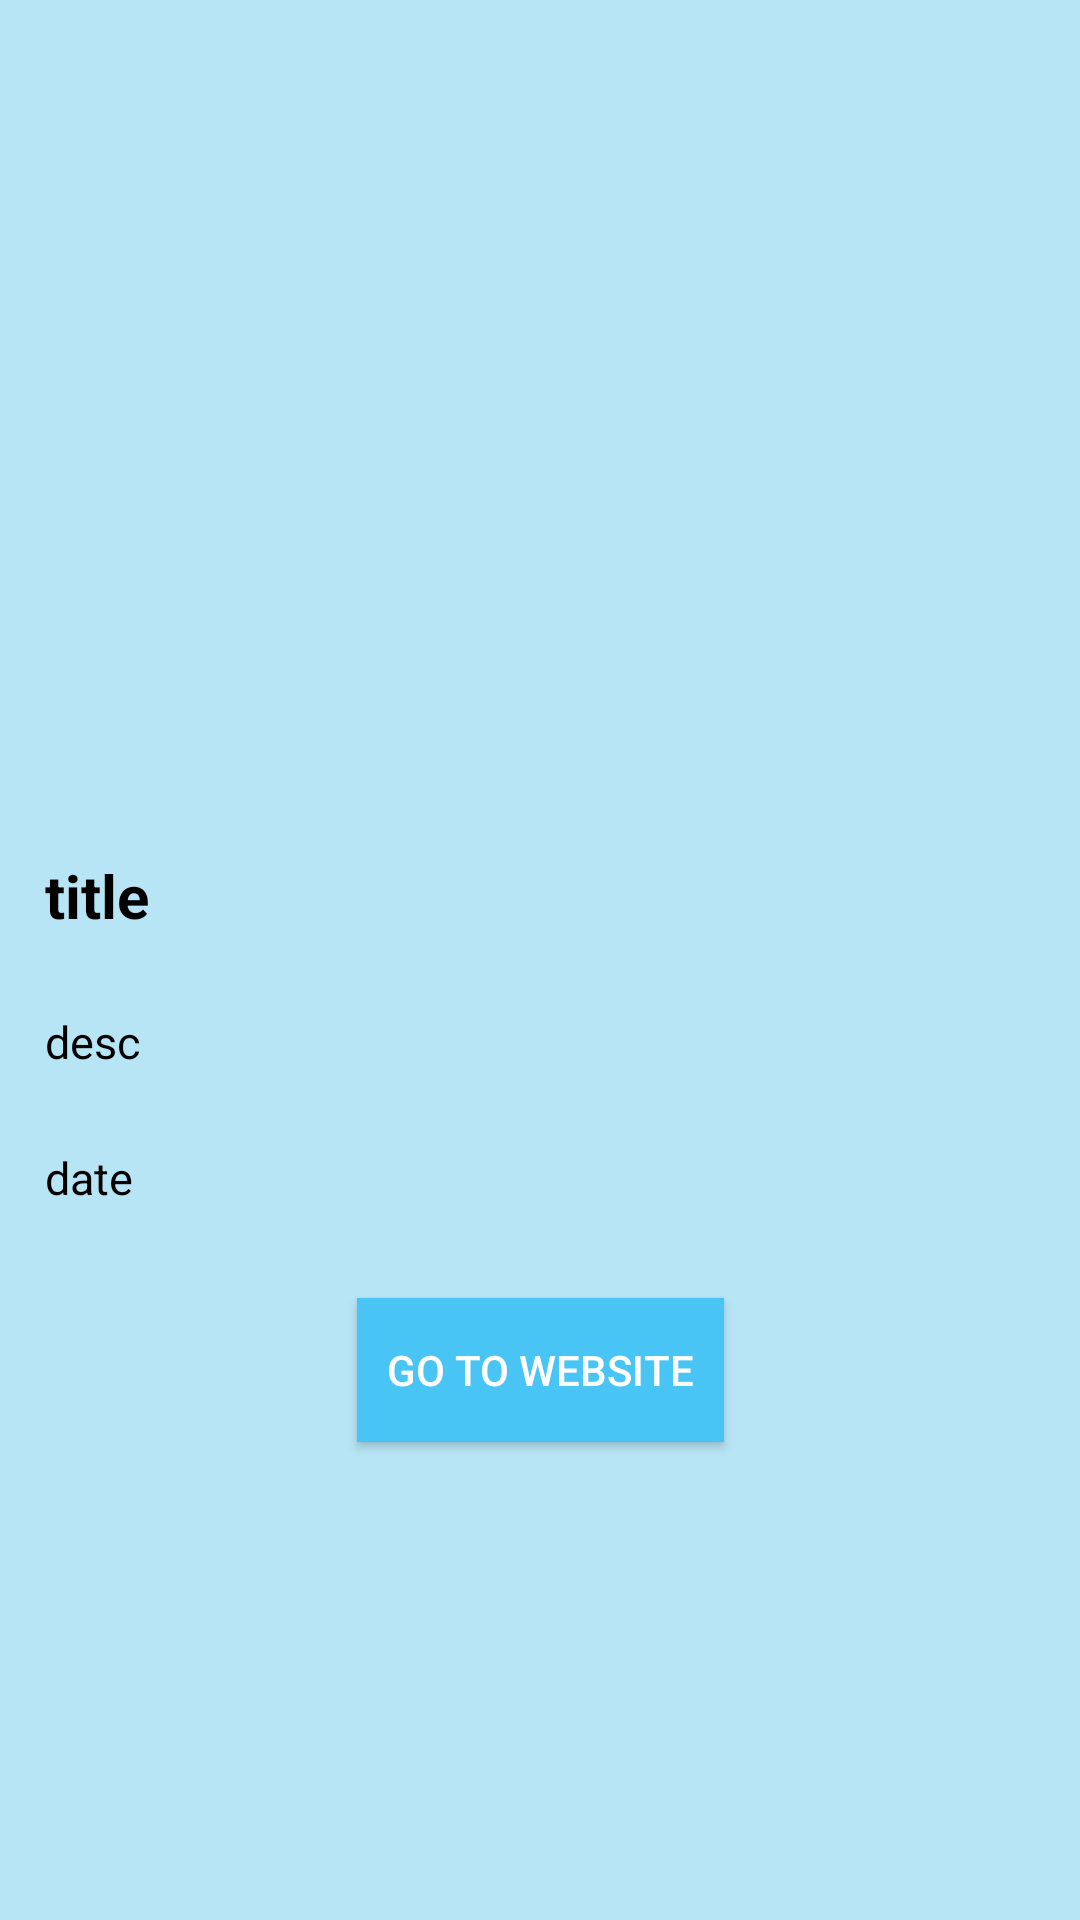

The Android layout XML behind this screen, and the referenced resources:
<!-- AndroidManifest.xml: application theme Theme.NetWorkLastQuzi2 -->
<!-- res/layout/activity_main2.xml -->
<?xml version="1.0" encoding="utf-8"?>
<androidx.constraintlayout.widget.ConstraintLayout xmlns:android="http://schemas.android.com/apk/res/android"
    xmlns:app="http://schemas.android.com/apk/res-auto"
    xmlns:tools="http://schemas.android.com/tools"
    android:layout_width="match_parent"
    android:layout_height="match_parent"
    android:background="#B8E5F6"

    tools:context=".MainActivity2">

    <ImageView
        android:id="@+id/main2_img"
        android:layout_width="match_parent"
        android:layout_height="250dp"
        android:scaleType="fitXY"
        android:layout_marginTop="20dp"
        android:layout_marginStart="5dp"
        android:layout_marginEnd="5dp"
        app:layout_constraintEnd_toEndOf="parent"
        app:layout_constraintStart_toStartOf="parent"
        app:layout_constraintTop_toTopOf="parent"
        tools:srcCompat="@tools:sample/avatars" />

    <TextView
        android:id="@+id/main2_tv_title"
        android:layout_width="match_parent"
        android:layout_height="wrap_content"
        android:text="title"
        android:textStyle="bold"
        android:layout_margin="5dp"
        android:textColor="@color/black"
        android:textSize="20sp"
        android:padding="10dp"
        app:layout_constraintEnd_toEndOf="parent"
        app:layout_constraintStart_toStartOf="parent"
        app:layout_constraintTop_toBottomOf="@+id/main2_img" />

    <TextView
        android:id="@+id/main2_tv_desc"
        android:layout_width="match_parent"
        android:layout_height="wrap_content"
        android:text="desc"
        android:padding="10dp"
        android:layout_margin="5dp"
        android:textColor="@color/black"
        android:textSize="15sp"
        app:layout_constraintEnd_toEndOf="parent"
        app:layout_constraintStart_toStartOf="parent"
        app:layout_constraintTop_toBottomOf="@+id/main2_tv_title" />
    <TextView
        android:id="@+id/main2_tv_date"
        android:layout_width="match_parent"
        android:layout_height="wrap_content"
        android:text="date"
        android:padding="10dp"
        android:layout_margin="5dp"
        android:textColor="@color/black"
        android:textSize="15sp"
        app:layout_constraintEnd_toEndOf="parent"
        app:layout_constraintStart_toStartOf="parent"
        app:layout_constraintTop_toBottomOf="@+id/main2_tv_desc" />

    <Button
        android:id="@+id/main2_btn"
        android:layout_width="wrap_content"
        android:layout_height="wrap_content"
        android:text="Go to website"
        android:padding="10dp"
        android:layout_margin="20dp"
        android:textColor="@color/white"
        android:background="#48C5F4"
        app:layout_constraintEnd_toEndOf="parent"
        app:layout_constraintStart_toStartOf="parent"
        app:layout_constraintTop_toBottomOf="@+id/main2_tv_date" />


</androidx.constraintlayout.widget.ConstraintLayout>
<!-- resources referenced by this layout -->
<resources>
  <color name="black">#FF000000</color>
  <color name="white">#FFFFFFFF</color>
  <style name="Theme.NetWorkLastQuzi2" parent="Theme.MaterialComponents.DayNight.DarkActionBar.Bridge">
          
          <item name="colorPrimary">@color/purple_500</item>
          <item name="colorPrimaryVariant">@color/purple_700</item>
          <item name="colorOnPrimary">@color/white</item>
          
          <item name="colorSecondary">@color/teal_200</item>
          <item name="colorSecondaryVariant">@color/teal_700</item>
          <item name="colorOnSecondary">@color/black</item>
          
          <item name="android:statusBarColor" tools:targetApi="l">?attr/colorPrimaryVariant</item>
          
      </style>
  <color name="purple_500">#B8E5F6</color>
  <color name="purple_700">#94DFFB</color>
  <color name="teal_200">#FF03DAC5</color>
  <color name="teal_700">#FF018786</color>
</resources>
